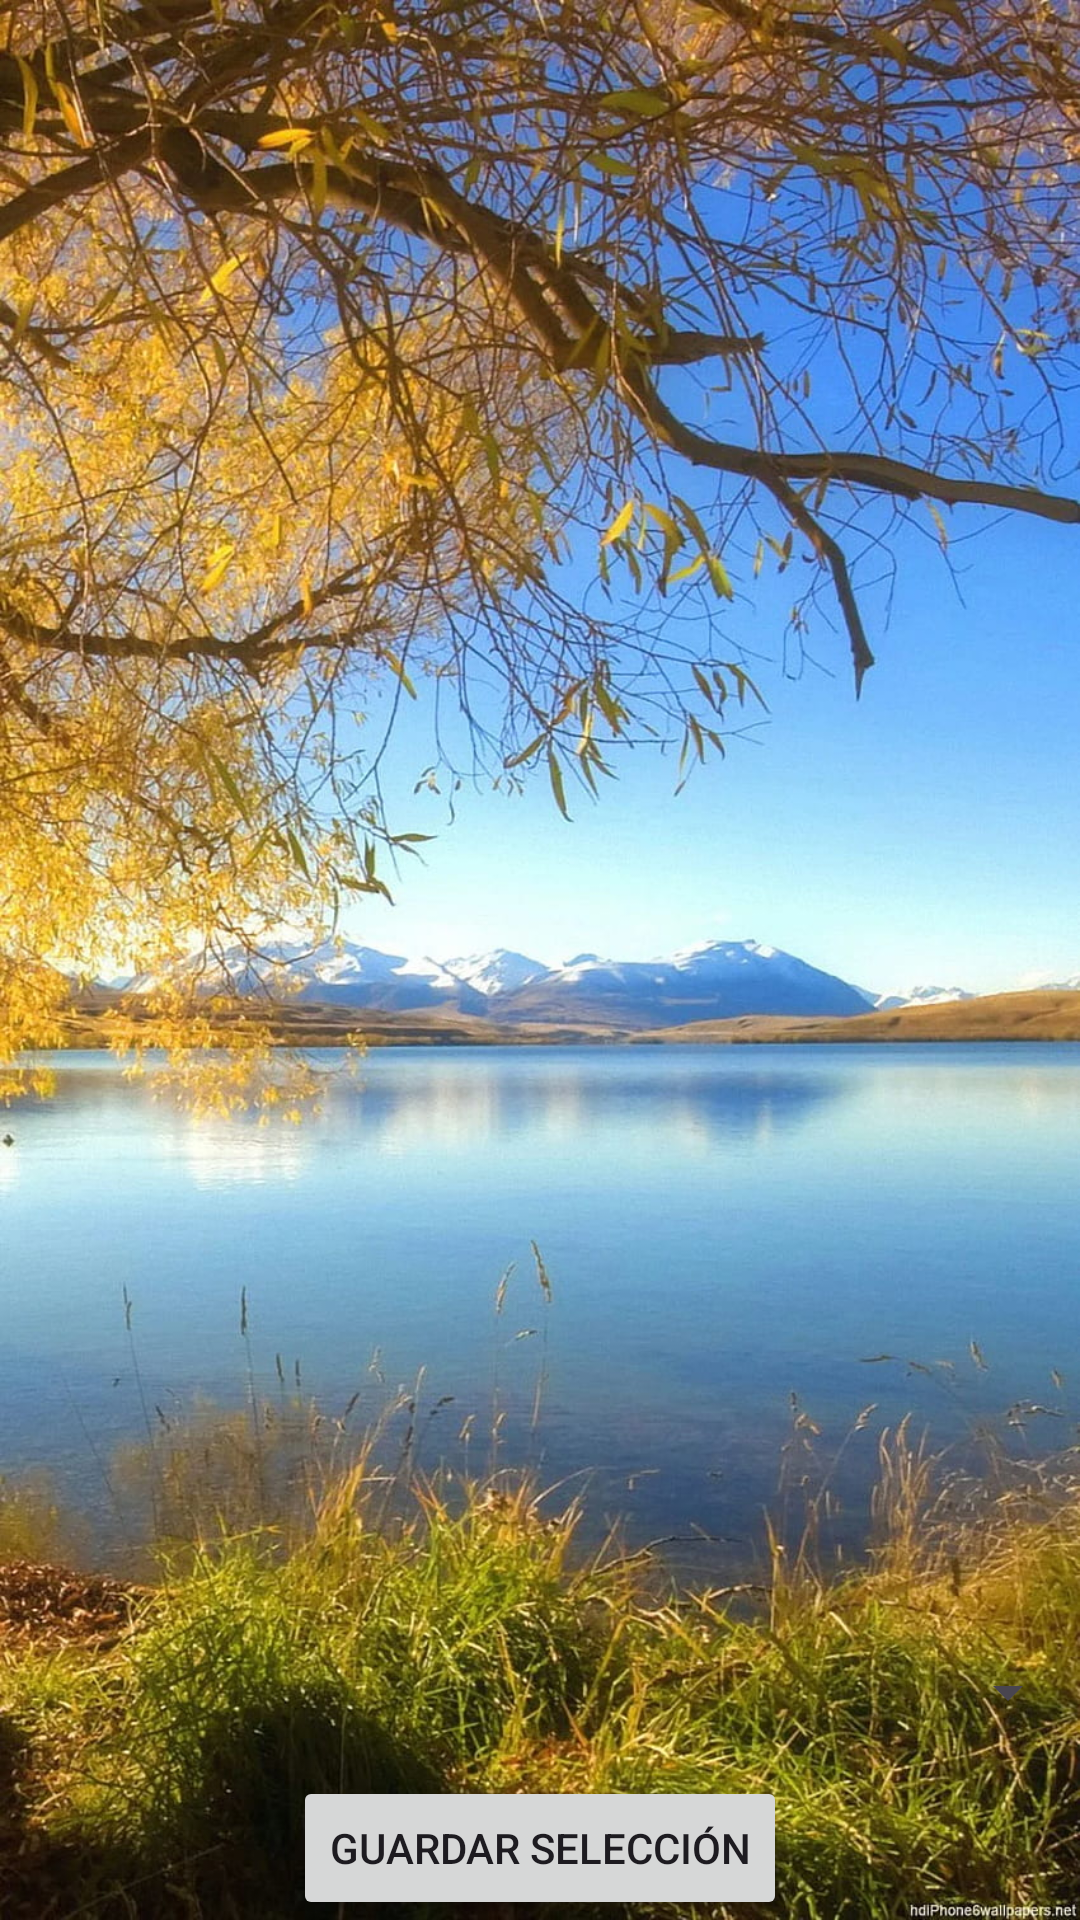

Android layout source for this screen:
<!-- AndroidManifest.xml: application theme Theme.Expo -->
<!-- res/layout/activity_main2.xml -->
<?xml version="1.0" encoding="utf-8"?>
<androidx.constraintlayout.widget.ConstraintLayout xmlns:android="http://schemas.android.com/apk/res/android"
    xmlns:app="http://schemas.android.com/apk/res-auto"
    xmlns:tools="http://schemas.android.com/tools"
    android:layout_width="match_parent"
    android:layout_height="match_parent"
    android:background="@drawable/natural"
    tools:context=".MainActivity2">

    <GridView
        android:id="@+id/gridView"
        android:layout_width="0dp"
        android:layout_height="0dp"
        app:layout_constraintTop_toTopOf="parent"
        app:layout_constraintBottom_toTopOf="@+id/spinner"
        app:layout_constraintStart_toStartOf="parent"
        app:layout_constraintEnd_toEndOf="parent"
        android:horizontalSpacing="8dp"
        android:numColumns="3" />

    <Spinner
        android:id="@+id/spinner"
        android:layout_width="0dp"
        android:layout_height="wrap_content"
        android:layout_marginTop="16dp"
        app:layout_constraintBottom_toTopOf="@+id/button"
        app:layout_constraintEnd_toEndOf="parent"
        app:layout_constraintHorizontal_bias="0.0"
        app:layout_constraintStart_toStartOf="parent"
        app:layout_constraintTop_toBottomOf="@+id/gridView" />

    <Button
        android:id="@+id/button"
        android:layout_width="wrap_content"
        android:layout_height="wrap_content"
        android:text="Guardar selección"
        app:layout_constraintTop_toBottomOf="@+id/spinner"
        app:layout_constraintStart_toStartOf="parent"
        app:layout_constraintEnd_toEndOf="parent"
        app:layout_constraintBottom_toBottomOf="parent"
        android:layout_marginTop="16dp" />

</androidx.constraintlayout.widget.ConstraintLayout>
<!-- resources referenced by this layout -->
<resources>
  <!-- drawable natural: jpg bitmap (drawable, 300674 bytes) -->
  <style name="Theme.Expo" parent="Base.Theme.Expo" />
  <style name="Base.Theme.Expo" parent="Theme.Material3.DayNight.NoActionBar">
          
          
      </style>
</resources>
